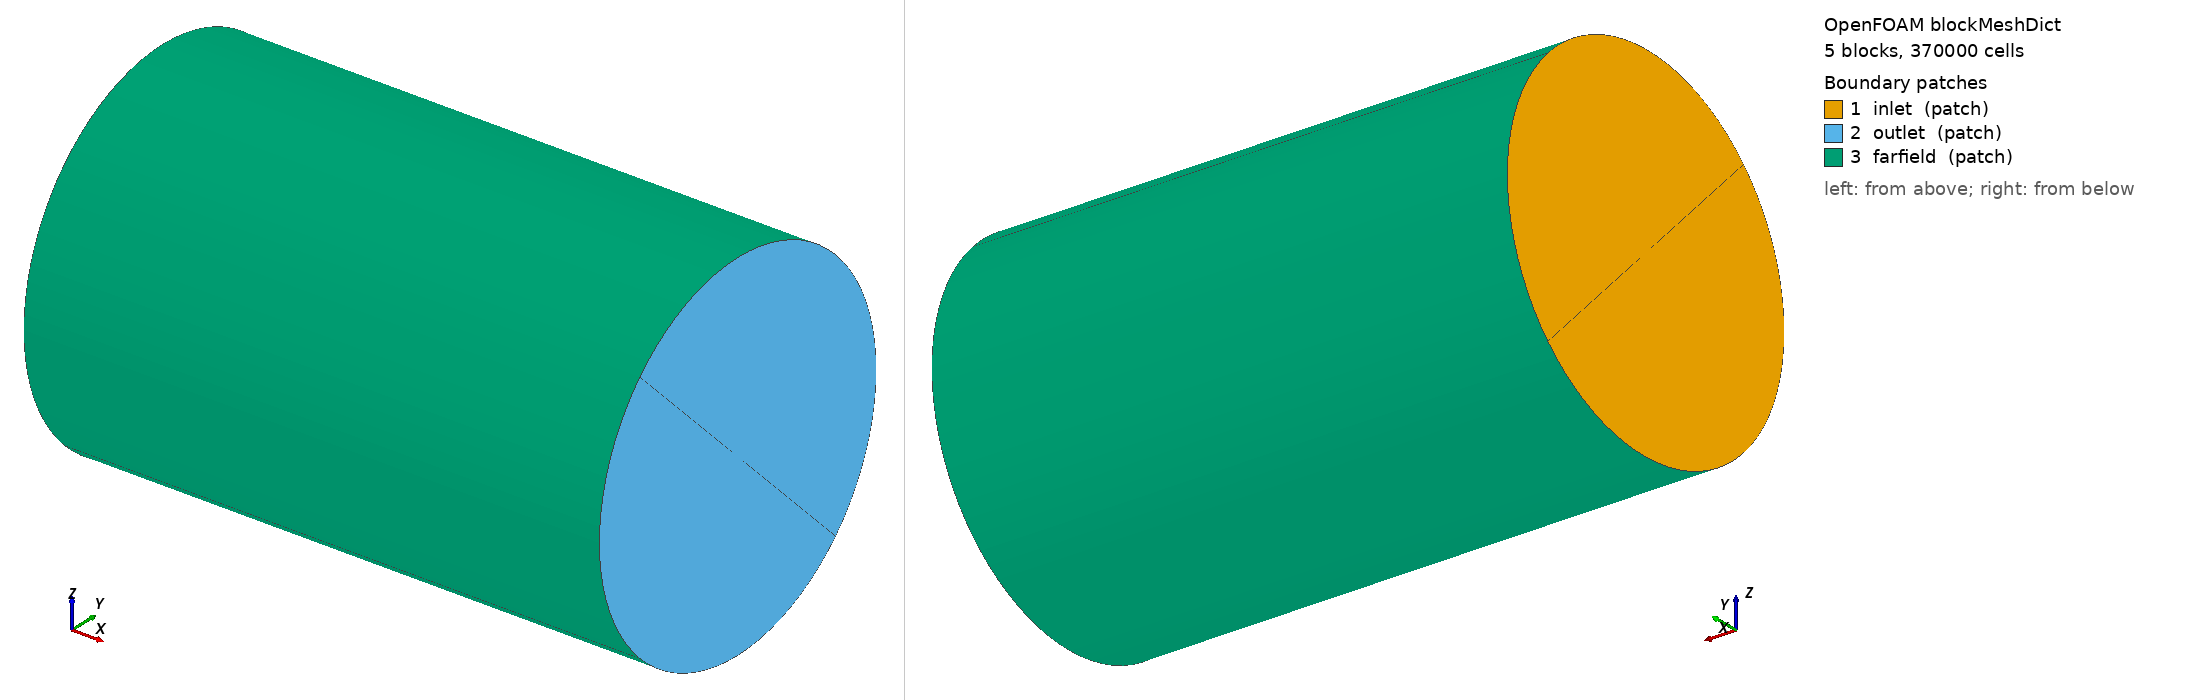

OpenFOAM case: the mesh blockMesh builds from blockMeshDict, 5 block(s), 370000 cells. Boundary patches (legend numbers): 1 inlet (patch), 2 outlet (patch), 3 farfield (patch). Left view from above one corner, right view from below the opposite corner. Boundary conditions: 3 field file(s) under 0/; 3 of 3 drawn patches have an entry in a shipped field file.

=== system/blockMeshDict ===
/*--------------------------------*- C++ -*----------------------------------*\
| =========                 |                                                 |
| \\      /  F ield         | OpenFOAM: The Open Source CFD Toolbox           |
|  \\    /   O peration     | Version:  v2512                                 |
|   \\  /    A nd           | Website:  www.openfoam.com                      |
|    \\/     M anipulation  |                                                 |
\*---------------------------------------------------------------------------*/
FoamFile
{
    version     2.0;
    format      ascii;
    class       dictionary;
    object      blockMeshDict;
}
// * * * * * * * * * * * * * * * * * * * * * * * * * * * * * * * * * * * * * //

// Cylindrical O-grid background (5-block topology), in METRES (scale 1).
// Flow is +x; model.stl nose tip at x = 0, aft-most plane at x = L.
// gen_case.py renders the domain extents from the part bounding box so the
// mesh adapts to the geometry and the cell count stays ~constant across parts:
//   inlet   xIn   = -5 L          outlet xOut = 11 L
//   farfield radius Rfar = 5 L    outer vertex c = Rfar / sqrt(2)
//   O-grid core half-width a = 5.1 * R_body  (body sits inside the core)
// The axial grading FRACTIONS are L-independent, so only the vertices/arcs scale.

scale   1;

vertices
(
    // inlet plane (x = xIn)
    (-93.4  -4.029  -4.029)   //  0  inner SW
    (-93.4   4.029  -4.029)   //  1  inner SE
    (-93.4   4.029   4.029)   //  2  inner NE
    (-93.4  -4.029   4.029)   //  3  inner NW
    (-93.4  -66.0438  -66.0438)   //  4  outer SW
    (-93.4   66.0438  -66.0438)   //  5  outer SE
    (-93.4   66.0438   66.0438)   //  6  outer NE
    (-93.4  -66.0438   66.0438)   //  7  outer NW

    // outlet plane (x = xOut)
    (205.48  -4.029  -4.029)  //  8  inner SW
    (205.48   4.029  -4.029)  //  9  inner SE
    (205.48   4.029   4.029)  // 10  inner NE
    (205.48  -4.029   4.029)  // 11  inner NW
    (205.48  -66.0438  -66.0438)  // 12  outer SW
    (205.48   66.0438  -66.0438)  // 13  outer SE
    (205.48   66.0438   66.0438)  // 14  outer NE
    (205.48  -66.0438   66.0438)  // 15  outer NW
);

// Axial multi-grading (identical on every block; shared x-edges).
//   zone A  inlet -> ~-0.55L : 30  cells, coarse -> fine  (ratio 0.1)
//   zone B  ~-0.55L -> ~2.46L: 110 cells, ~uniform        (ratio 1)
//   zone C  ~2.46L  -> outlet: 45  cells, fine  -> coarse (ratio 16)
// Total Nx = 185.  Fractions of the 16 L axial span are constant in L.
xGrading
(
    (0.278352 0.162162 0.1)
    (0.187951 0.594595 1)
    (0.533697 0.243243 16)
);

// Radial grading (outer blocks): G grows cells from the core outward to the
// farfield; 1/G is the same edge traversed outer->inner.  Nr = 20.

blocks
(
    // core (square prism around the body) -- uniform transverse
    hex (0 8 9 1 3 11 10 2) (185 20 20)
    simpleGrading ( $xGrading 1 1 )

    // -Z outer block : radial edge runs outer->inner -> 1/G
    hex (4 12 13 5 0 8 9 1) (185 20 20)
    simpleGrading ( $xGrading 1 0.033333 )

    // +Y outer block : radial edge runs inner->outer -> G
    hex (1 9 13 5 2 10 14 6) (185 20 20)
    simpleGrading ( $xGrading 30 1 )

    // +Z outer block : radial edge runs inner->outer -> G
    hex (3 11 10 2 7 15 14 6) (185 20 20)
    simpleGrading ( $xGrading 1 30 )

    // -Y outer block : radial edge runs outer->inner -> 1/G
    hex (4 12 8 0 7 15 11 3) (185 20 20)
    simpleGrading ( $xGrading 0.033333 1 )
);

edges
(
    arc 7 6   (-93.4    0.000   93.4)
    arc 6 5   (-93.4    93.4   0.000)
    arc 4 5   (-93.4    0.000  -93.4)
    arc 4 7   (-93.4   -93.4   0.000)

    arc 15 14 (205.48   0.000   93.4)
    arc 14 13 (205.48   93.4   0.000)
    arc 12 13 (205.48   0.000  -93.4)
    arc 12 15 (205.48  -93.4   0.000)
);

boundary
(
    inlet
    {
        type patch;
        faces
        (
            (0 3 2 1)
            (4 0 1 5)
            (1 2 6 5)
            (3 7 6 2)
            (4 7 3 0)
        );
    }
    outlet
    {
        type patch;
        faces
        (
            (8 9 10 11)
            (12 13 9 8)
            (9 13 14 10)
            (11 10 14 15)
            (12 8 11 15)
        );
    }
    farfield
    {
        type patch;
        faces
        (
            (7 15 14 6)
            (6 14 13 5)
            (4 5 13 12)
            (4 12 15 7)
        );
    }
);

mergePatchPairs();


// ************************************************************************* //


=== 0/k ===
FoamFile { version 2.0; format ascii; class volScalarField; object k; }
#include "../constant/freestreamProperties"

dimensions      [0 2 -2 0 0 0 0];

internalField   uniform $kInf;

boundaryField
{
    "(inlet|outlet|farfield)" { type freestream; freestreamValue uniform $kInf; value uniform $kInf; }
    model                     { type kqRWallFunction; value uniform $kInf; }
}


=== 0/nut ===
FoamFile { version 2.0; format ascii; class volScalarField; object nut; }

dimensions      [0 2 -1 0 0 0 0];

internalField   uniform 0;

boundaryField
{
    "(inlet|outlet|farfield)" { type calculated; value uniform 0; }
    model                     { type nutkWallFunction; value uniform 0; }
}
